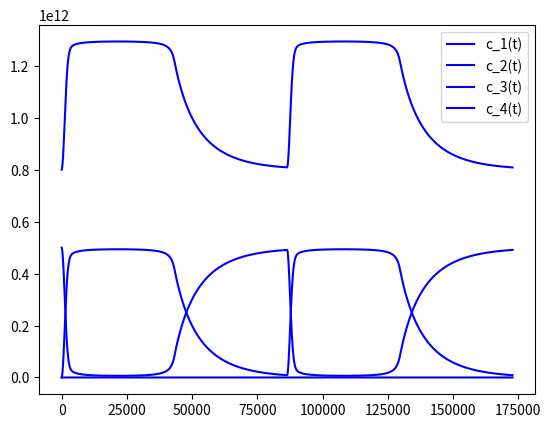

This figure's Python source:
import math
from scipy.special import gamma, factorial
import matplotlib.pyplot as plt
import numpy as np
from scipy.optimize import fsolve

t_d = 24 * 60 * 60
k_1 = []
k_2 = 10**5
k_3 = 10**(-16)
delta_t = 2 * t_d / 10000

def delta_t_generate(n : int) -> float:
  return 2 * t_d / n

def k_1_gen(real_t : float):
  k_1.append(10**(-2) * max(0, math.sin(2 * math.pi * real_t / t_d)))

c_1_real, c_2_real, c_3_real, c_4_real = [0], [0], [5 * 10 ** 11], [8 * 10 ** 11]

def c_1_tmp(delta_t : float, real_t : float) -> float:
  tmp = c_1_real[-1] + delta_t * (k_1[-1] * c_3_real[-1] - k_2 * c_1_real[-1])
  return tmp
def c_2_tmp(delta_t : float, real_t : float) -> float:
  tmp = c_2_real[-1] + delta_t * (k_1[-1] * c_3_real[-1] - k_3 * c_2_real[-1] * c_4_real[-1])
  return tmp
def c_3_tmp(delta_t : float, real_t : float) -> float:
  tmp = c_3_real[-1] + delta_t * (k_3 * c_2_real[-1] * c_4_real[-1] - k_1[-1] * c_3_real[-1])
  return tmp
def c_4_tmp(delta_t : float, real_t : float) -> float:
  tmp = c_4_real[-1] + delta_t * (k_2 * c_1_real[-1] - k_3 * c_2_real[-1] * c_4_real[-1])
  return tmp

def init_steps(vars):
  x, y, z, l = vars
  
  f1 = x - c_1_real[-1] - delta_t / 2 * (k_1[-1] * z - k_2 * x + k_1[-2] * c_3_real[-1]  - k_2 * c_1_real[-1])
  f2 = y - c_2_real[-1] - delta_t / 2 * (k_1[-1] * z - k_3 * y * l + k_1[-2] * c_3_real[-1] - k_3 * c_2_real[-1] * c_4_real[-1])
  f3 = z - c_3_real[-1] - delta_t / 2 * (k_3 * y * l - k_1[-1] * z + k_3 * c_2_real[-1] * c_4_real[-1] - k_1[-2] * c_3_real[-1])
  f4 = l - c_4_real[-1] - delta_t / 2 * (k_2 * x - k_3 * y * l  + k_2 * c_1_real[-1] - k_3 * c_2_real[-1] * c_4_real[-1])

  return [f1, f2, f3, f4]

def first_step(k : int, delta_t : float, real_t : float, net : list[float]) -> list[float]:
  init_ptr = [t_d, t_d, t_d, t_d]
  for _ in range(k):
    k_1_gen(real_t)
    
    init_ptr = fsolve(init_steps, init_ptr)
    c_1_real.append(init_ptr[0])
    c_2_real.append(init_ptr[1])
    c_3_real.append(init_ptr[2])
    c_4_real.append(init_ptr[3])

    net.append(real_t)
  return init_ptr




def draw_graph_c1(c_1_x : list[float], net : list[float]):
  plt.plot(net, c_1_x, color = "blue", label = "c_1(t)")

  plt.legend()
  plt.show()

def draw_graph_c2(c_1_x : list[float], net : list[float]):
  plt.plot(net, c_1_x, color = "blue", label = "c_2(t)")

  plt.legend()
  plt.show()
def draw_graph_c3(c_1_x : list[float], net : list[float]):
  plt.plot(net, c_1_x, color = "blue", label = "c_3(t)")

  plt.legend()
  plt.show()
def draw_graph_c4(c_1_x : list[float], net : list[float]):
  plt.plot(net, c_1_x, color = "blue", label = "c_4(t)")

  plt.legend()
  plt.show()
def net_generate(real_t : float) -> list[float]:
  return [real_t]

def to_solve(vars):
  x, y, z, l = vars

  f1 = 3 / 2 * x - 2 * c_1_real[-1] + 1 / 2 * c_1_real[-2] - delta_t * (k_1[-1] * z - k_2 * x)
  f2 = 3 / 2 * y - 2 * c_2_real[-1] + 1 / 2 * c_2_real[-2] - delta_t * (k_1[-1] * z - k_3 * y * l)
  f3 = 3 / 2 * z - 2 * c_3_real[-1] + 1 / 2 * c_3_real[-2] - delta_t * (k_3 * y * l - k_1[-1] * z)
  f4 = 3 / 2 * l - 2 * c_4_real[-1] + 1 / 2 * c_4_real[-2] - delta_t * (k_2 * x - k_3 * y * l)

  return [f1, f2, f3, f4]

def solve_eq(real_t : float, net : list[float], ptr : list[float]):
  iter_num = 1
  while real_t < 2 * t_d:
    k_1_gen(real_t)

    print(f'ptr : {ptr} \n\n')
    ptr = fsolve(to_solve, ptr)

    c_1_real.append(ptr[0])
    c_2_real.append(ptr[1])
    c_3_real.append(ptr[2])
    c_4_real.append(ptr[3])


    net.append(real_t)
    real_t += delta_t
    iter_num += 1 
    print(f' \n iter_num : {iter_num} \n ')


def main():
  real_t = 0
  k_1_gen(real_t)

  net = net_generate(real_t)
  real_t += delta_t
  ptr = first_step(10, delta_t, real_t, net) # eyler for first 10 nums
  solve_eq(real_t, net, ptr)
  print(c_1_real, c_2_real, c_3_real, c_4_real)
  print(net)
  draw_graph_c1(c_1_real, net)
  draw_graph_c2(c_2_real, net)
  draw_graph_c3(c_3_real, net)
  draw_graph_c4(c_4_real, net)



if __name__ == '__main__':
  main()